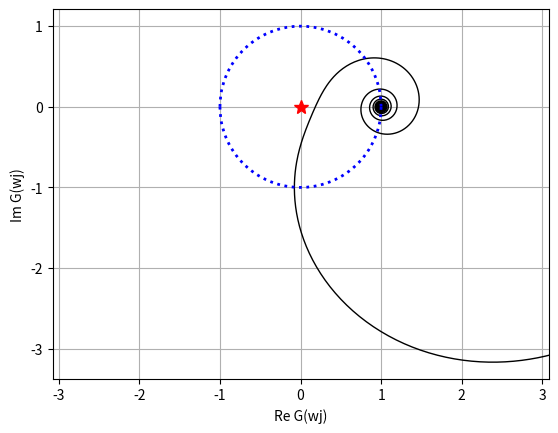

The matplotlib source for this figure:
"""
Nyquist plot for a MIMO system.

Adapt the already specified transfer funtion matrix to match your system. 
"""


import numpy as np
import numpy.linalg as la
import matplotlib.pyplot as plt


K = np.array([[1., 2.],
                 [3., 4.]])
t1 = np.array([[5., 5.],
                 [5., 5.]])
t2 = np.array([[5., 6.],
               [7., 8.]]) 
#Controller
Kc = np.array([[0.1, 0.], 
               [0., 0.1]])*6


def G(s):
    return(K*np.exp(-t1*s)/(t2*s + 1))


def L(s):
    return(Kc*G(s))


def MIMOnyqPlot(L):
    w = np.logspace(-3, 3, 1000)    
    Lin = np.zeros((len(w)), dtype=complex)
    x = np.zeros((len(w)))
    y = np.zeros((len(w)))
    dim = np.shape(L(0))
    for i in range(len(w)):        
        Lin[i] = la.det(np.eye(dim[0]) + L(w[i]*1j))
        x[i] = np.real(Lin[i])
        y[i] = np.imag(Lin[i])        
    plt.figure()
    plt.clf()
    plt.plot(x, y, 'k-', lw=1)
    plt.xlabel('Re G(wj)')
    plt.ylabel('Im G(wj)')
    # plotting a unit circle
    x = np.linspace(-1, 1, 200)
    y_up = np.sqrt(1-(x)**2)
    y_down = -1*np.sqrt(1-(x)**2)
    plt.plot(x, y_up, 'b:', x, y_down, 'b:', lw=2)
    plt.plot(0, 0, 'r*', ms = 10)
    plt.grid(True)
    n = 2               # Sets x-axis limits
    plt.axis('equal')   # Ensure the unit circle remains round on resizing the figure
    plt.xlim(-n, n)
    fig = plt.gcf()
    BG = fig.patch
    BG.set_facecolor('white')
    plt.show()  
    
MIMOnyqPlot(L)

print('Done!')